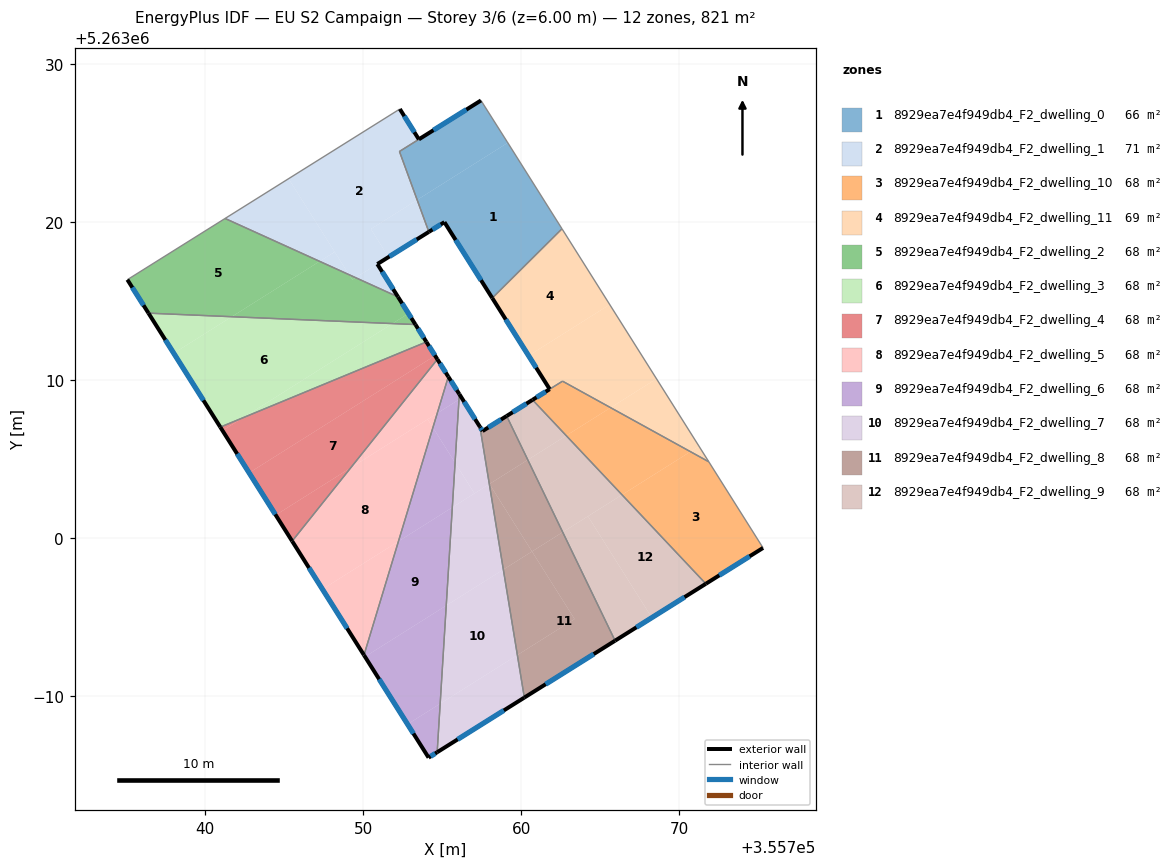
=== STOREY PLAN SPEC (per zone: floor XY polygon, exterior-wall plan segments, windows/doors) ===
zone 1: 8929ea7e4f949db4_F2_dwelling_0  (65.7 m²)
  floor: (355759.15, 5263025.02) (355762.58, 5263019.57) (355758.16, 5263015.19) (355755.14, 5263019.99) (355754.15, 5263019.38) (355753.41, 5263021.40)
  floor: (355757.45, 5263027.70) (355759.12, 5263025.06) (355759.15, 5263025.02) (355753.41, 5263021.40) (355752.29, 5263024.47)
  exterior wall: (355755.14, 5263019.99) – (355758.16, 5263015.19)  [5.7 m]
    window: (355755.85, 5263018.86) – (355757.45, 5263016.31)  [4.8 m²]
  exterior wall: (355754.15, 5263019.38) – (355755.14, 5263019.99)  [1.2 m]
    window: (355754.38, 5263019.52) – (355754.90, 5263019.85)  [1.0 m²]
  exterior wall: (355757.45, 5263027.70) – (355753.52, 5263025.24)  [4.6 m]
    window: (355756.53, 5263027.12) – (355754.44, 5263025.81)  [3.9 m²]
  interior walls: 5
zone 2: 8929ea7e4f949db4_F2_dwelling_1  (71.1 m²)
  floor: (355752.31, 5263027.16) (355753.52, 5263025.24) (355752.29, 5263024.47) (355753.41, 5263021.40) (355750.48, 5263019.55) (355751.59, 5263017.78) (355749.51, 5263016.48) (355749.10, 5263016.66) (355745.27, 5263022.74)
  floor: (355750.89, 5263017.34) (355752.20, 5263015.26) (355749.51, 5263016.48)
  floor: (355753.41, 5263021.40) (355754.15, 5263019.38) (355751.59, 5263017.78) (355750.48, 5263019.55)
  floor: (355745.27, 5263022.74) (355748.19, 5263018.11) (355747.23, 5263017.51) (355741.25, 5263020.22)
  floor: (355748.19, 5263018.11) (355749.10, 5263016.66) (355747.23, 5263017.51) (355747.73, 5263017.82)
  exterior wall: (355752.20, 5263015.26) – (355750.89, 5263017.34)  [2.5 m]
    window: (355751.89, 5263015.75) – (355751.19, 5263016.85)  [2.1 m²]
  exterior wall: (355753.52, 5263025.24) – (355752.31, 5263027.16)  [2.3 m]
    window: (355753.23, 5263025.69) – (355752.60, 5263026.70)  [1.9 m²]
  exterior wall: (355750.89, 5263017.34) – (355754.15, 5263019.38)  [3.8 m]
    window: (355751.65, 5263017.82) – (355753.38, 5263018.90)  [3.2 m²]
  interior walls: 4
zone 3: 8929ea7e4f949db4_F2_dwelling_10  (67.6 m²)
  floor: (355771.87, 5263004.82) (355775.31, 5262999.37) (355771.69, 5262997.10) (355766.38, 5263002.73) (355770.71, 5263005.46)
  floor: (355770.71, 5263005.46) (355766.38, 5263002.73) (355762.85, 5263006.48) (355765.66, 5263008.25)
  floor: (355765.66, 5263008.25) (355762.85, 5263006.48) (355760.71, 5263008.74) (355760.77, 5263008.78) (355762.61, 5263009.92)
  exterior wall: (355771.69, 5262997.10) – (355775.31, 5262999.37)  [4.3 m]
    window: (355772.54, 5262997.63) – (355774.46, 5262998.83)  [3.6 m²]
  exterior wall: (355761.80, 5263009.42) – (355760.71, 5263008.74)  [1.3 m]
    window: (355761.54, 5263009.26) – (355760.97, 5263008.90)  [1.1 m²]
  interior walls: 4
zone 4: 8929ea7e4f949db4_F2_dwelling_11  (69.2 m²)
  floor: (355765.60, 5263014.77) (355768.56, 5263010.08) (355765.66, 5263008.25) (355762.61, 5263009.92) (355761.80, 5263009.42) (355760.47, 5263011.54)
  floor: (355762.58, 5263019.57) (355765.60, 5263014.77) (355760.47, 5263011.54) (355758.16, 5263015.19)
  floor: (355768.56, 5263010.08) (355771.26, 5263005.80) (355770.71, 5263005.46) (355765.66, 5263008.25)
  floor: (355771.26, 5263005.80) (355771.87, 5263004.82) (355770.71, 5263005.46)
  exterior wall: (355758.16, 5263015.19) – (355761.80, 5263009.42)  [6.8 m]
    window: (355759.02, 5263013.83) – (355760.95, 5263010.77)  [5.8 m²]
  interior walls: 4
zone 5: 8929ea7e4f949db4_F2_dwelling_2  (68.4 m²)
  floor: (355747.23, 5263017.51) (355741.67, 5263014.00) (355736.40, 5263014.23) (355735.06, 5263016.35) (355741.25, 5263020.22)
  floor: (355752.20, 5263015.26) (355752.86, 5263014.21) (355751.84, 5263013.57) (355741.67, 5263014.00) (355747.23, 5263017.51) (355749.10, 5263016.66) (355749.30, 5263016.35) (355749.51, 5263016.48)
  floor: (355752.86, 5263014.21) (355753.30, 5263013.51) (355751.84, 5263013.57)
  floor: (355749.51, 5263016.48) (355749.30, 5263016.35) (355749.10, 5263016.66)
  exterior wall: (355753.30, 5263013.51) – (355752.20, 5263015.26)  [2.1 m]
    window: (355753.04, 5263013.92) – (355752.46, 5263014.85)  [1.7 m²]
  exterior wall: (355735.06, 5263016.35) – (355736.40, 5263014.23)  [2.5 m]
    window: (355735.38, 5263015.85) – (355736.08, 5263014.73)  [2.1 m²]
  interior walls: 3
zone 6: 8929ea7e4f949db4_F2_dwelling_3  (68.4 m²)
  floor: (355751.84, 5263013.57) (355742.38, 5263007.61) (355740.95, 5263007.01) (355738.00, 5263011.69) (355741.67, 5263014.00)
  floor: (355753.30, 5263013.51) (355753.99, 5263012.41) (355742.38, 5263007.61) (355751.84, 5263013.57)
  floor: (355741.67, 5263014.00) (355738.00, 5263011.69) (355736.40, 5263014.23)
  exterior wall: (355753.99, 5263012.41) – (355753.30, 5263013.51)  [1.3 m]
    window: (355753.83, 5263012.67) – (355753.46, 5263013.25)  [1.1 m²]
  exterior wall: (355736.40, 5263014.23) – (355740.95, 5263007.01)  [8.5 m]
    window: (355737.47, 5263012.54) – (355739.88, 5263008.71)  [7.2 m²]
  interior walls: 2
zone 7: 8929ea7e4f949db4_F2_dwelling_4  (68.4 m²)
  floor: (355753.99, 5263012.41) (355754.54, 5263011.54) (355742.77, 5263004.12) (355741.09, 5263006.79) (355742.38, 5263007.61)
  floor: (355742.38, 5263007.61) (355741.09, 5263006.79) (355740.95, 5263007.01)
  floor: (355754.54, 5263011.54) (355754.69, 5263011.31) (355749.20, 5263004.44) (355744.45, 5263001.45) (355742.77, 5263004.12)
  floor: (355749.20, 5263004.44) (355745.49, 5262999.80) (355744.45, 5263001.45)
  exterior wall: (355754.69, 5263011.31) – (355753.99, 5263012.41)  [1.3 m]
    window: (355754.53, 5263011.57) – (355754.16, 5263012.15)  [1.1 m²]
  exterior wall: (355740.95, 5263007.01) – (355745.49, 5262999.80)  [8.5 m]
    window: (355742.01, 5263005.32) – (355744.43, 5263001.49)  [7.2 m²]
  interior walls: 2
zone 8: 8929ea7e4f949db4_F2_dwelling_5  (68.4 m²)
  floor: (355754.69, 5263011.31) (355755.38, 5263010.21) (355754.68, 5263007.89) (355749.20, 5263004.44)
  floor: (355754.08, 5263007.51) (355754.41, 5263006.99) (355752.22, 5262999.78) (355747.41, 5262996.75) (355745.49, 5262999.80) (355749.20, 5263004.44)
  floor: (355752.22, 5262999.78) (355750.04, 5262992.58) (355747.41, 5262996.75)
  floor: (355754.68, 5263007.89) (355754.41, 5263006.99) (355754.08, 5263007.51)
  exterior wall: (355755.38, 5263010.21) – (355754.69, 5263011.31)  [1.3 m]
    window: (355755.22, 5263010.47) – (355754.85, 5263011.05)  [1.1 m²]
  exterior wall: (355745.49, 5262999.80) – (355750.04, 5262992.58)  [8.5 m]
    window: (355746.56, 5262998.10) – (355748.97, 5262994.27)  [7.2 m²]
  interior walls: 2
zone 9: 8929ea7e4f949db4_F2_dwelling_6  (68.4 m²)
  floor: (355755.64, 5263001.93) (355755.25, 5262995.72) (355750.11, 5262992.48) (355750.04, 5262992.58) (355752.22, 5262999.78)
  floor: (355755.25, 5262995.72) (355754.87, 5262989.50) (355752.80, 5262988.20) (355750.11, 5262992.48)
  floor: (355754.41, 5263006.99) (355755.81, 5263004.76) (355755.64, 5263001.93) (355752.22, 5262999.78)
  floor: (355754.87, 5262989.50) (355754.68, 5262986.43) (355754.13, 5262986.09) (355752.80, 5262988.20)
  floor: (355756.06, 5263008.76) (355755.81, 5263004.76) (355754.41, 5263006.99) (355754.68, 5263007.89)
  floor: (355755.38, 5263010.21) (355756.08, 5263009.10) (355756.06, 5263008.76) (355754.68, 5263007.89)
  exterior wall: (355756.08, 5263009.10) – (355755.38, 5263010.21)  [1.3 m]
    window: (355755.92, 5263009.36) – (355755.55, 5263009.95)  [1.1 m²]
  exterior wall: (355754.13, 5262986.09) – (355754.68, 5262986.43)  [0.6 m]
    window: (355754.26, 5262986.17) – (355754.55, 5262986.35)  [0.5 m²]
  exterior wall: (355750.04, 5262992.58) – (355754.13, 5262986.09)  [7.7 m]
    window: (355751.00, 5262991.06) – (355753.17, 5262987.61)  [6.5 m²]
  interior walls: 2
zone 10: 8929ea7e4f949db4_F2_dwelling_7  (68.4 m²)
  floor: (355758.87, 5262998.00) (355759.75, 5262992.58) (355754.87, 5262989.50) (355755.25, 5262995.72)
  floor: (355759.75, 5262992.58) (355760.19, 5262989.89) (355754.68, 5262986.43) (355754.87, 5262989.50)
  floor: (355757.98, 5263003.41) (355758.87, 5262998.00) (355755.25, 5262995.72) (355755.64, 5263001.93)
  floor: (355756.23, 5263008.87) (355757.38, 5263007.03) (355757.98, 5263003.41) (355757.04, 5263002.81) (355755.81, 5263004.76) (355756.06, 5263008.76)
  floor: (355755.81, 5263004.76) (355757.04, 5263002.81) (355755.64, 5263001.93)
  floor: (355756.08, 5263009.10) (355756.23, 5263008.87) (355756.06, 5263008.76)
  exterior wall: (355757.38, 5263007.03) – (355756.08, 5263009.10)  [2.4 m]
    window: (355757.08, 5263007.52) – (355756.39, 5263008.62)  [2.1 m²]
  exterior wall: (355754.68, 5262986.43) – (355760.20, 5262989.89)  [6.5 m]
    window: (355755.97, 5262987.24) – (355758.90, 5262989.08)  [5.5 m²]
  interior walls: 2
zone 11: 8929ea7e4f949db4_F2_dwelling_8  (68.4 m²)
  floor: (355762.62, 5263000.36) (355765.94, 5262993.49) (355760.19, 5262989.89) (355759.75, 5262992.58) (355763.38, 5262994.87) (355760.68, 5262999.14)
  floor: (355760.68, 5262999.14) (355763.38, 5262994.87) (355759.75, 5262992.58) (355758.87, 5262998.00)
  floor: (355760.41, 5263004.94) (355762.62, 5263000.36) (355760.68, 5262999.14) (355757.99, 5263003.41)
  floor: (355757.99, 5263003.41) (355760.68, 5262999.14) (355758.87, 5262998.00) (355757.98, 5263003.41)
  floor: (355759.08, 5263007.72) (355760.41, 5263004.94) (355757.98, 5263003.41) (355757.38, 5263007.03) (355757.55, 5263006.77)
  exterior wall: (355757.55, 5263006.77) – (355757.38, 5263007.03)  [0.3 m]
    window: (355757.51, 5263006.83) – (355757.42, 5263006.97)  [0.3 m²]
  exterior wall: (355759.08, 5263007.72) – (355757.55, 5263006.77)  [1.8 m]
    window: (355758.72, 5263007.49) – (355757.91, 5263006.99)  [1.5 m²]
  exterior wall: (355760.20, 5262989.89) – (355765.94, 5262993.49)  [6.8 m]
    window: (355761.54, 5262990.74) – (355764.59, 5262992.65)  [5.7 m²]
  interior walls: 2
zone 12: 8929ea7e4f949db4_F2_dwelling_9  (68.4 m²)
  floor: (355766.38, 5263002.73) (355771.69, 5262997.10) (355768.27, 5262994.95) (355764.22, 5263001.37)
  floor: (355764.22, 5263001.37) (355768.27, 5262994.95) (355765.94, 5262993.49) (355762.62, 5263000.36)
  floor: (355760.71, 5263008.74) (355762.85, 5263006.48) (355760.41, 5263004.94) (355759.08, 5263007.72)
  floor: (355762.85, 5263006.48) (355766.38, 5263002.73) (355762.62, 5263000.36) (355760.41, 5263004.94)
  exterior wall: (355760.71, 5263008.74) – (355759.08, 5263007.72)  [1.9 m]
    window: (355760.33, 5263008.50) – (355759.46, 5263007.96)  [1.6 m²]
  exterior wall: (355765.94, 5262993.49) – (355771.69, 5262997.10)  [6.8 m]
    window: (355767.29, 5262994.34) – (355770.34, 5262996.25)  [5.7 m²]
  interior walls: 2

=== DERIVED (storey summary) ===
Building: EU S2 Campaign
Storey: 3 of 6  (floor level z = 6.00 m)
Storey gross floor area: 820.8 m²
Zones on this storey: 12
  - 8929ea7e4f949db4_F2_dwelling_0: floor 65.7 m²; exterior wall 11.5 m (34.4 m²); 3 window(s) 9.7 m²; WWR 28.1%
  - 8929ea7e4f949db4_F2_dwelling_1: floor 71.1 m²; exterior wall 8.6 m (25.7 m²); 3 window(s) 7.2 m²; WWR 28.1%
  - 8929ea7e4f949db4_F2_dwelling_10: floor 67.6 m²; exterior wall 5.6 m (16.7 m²); 2 window(s) 4.7 m²; WWR 28.1%
  - 8929ea7e4f949db4_F2_dwelling_11: floor 69.2 m²; exterior wall 6.8 m (20.5 m²); 1 window(s) 5.8 m²; WWR 28.1%
  - 8929ea7e4f949db4_F2_dwelling_2: floor 68.4 m²; exterior wall 4.6 m (13.7 m²); 2 window(s) 3.9 m²; WWR 28.1%
  - 8929ea7e4f949db4_F2_dwelling_3: floor 68.4 m²; exterior wall 9.8 m (29.5 m²); 2 window(s) 8.3 m²; WWR 28.1%
  - 8929ea7e4f949db4_F2_dwelling_4: floor 68.4 m²; exterior wall 9.8 m (29.5 m²); 2 window(s) 8.3 m²; WWR 28.1%
  - 8929ea7e4f949db4_F2_dwelling_5: floor 68.4 m²; exterior wall 9.8 m (29.5 m²); 2 window(s) 8.3 m²; WWR 28.1%
  - 8929ea7e4f949db4_F2_dwelling_6: floor 68.4 m²; exterior wall 9.6 m (28.9 m²); 3 window(s) 8.1 m²; WWR 28.1%
  - 8929ea7e4f949db4_F2_dwelling_7: floor 68.4 m²; exterior wall 9.0 m (26.9 m²); 2 window(s) 7.6 m²; WWR 28.1%
  - 8929ea7e4f949db4_F2_dwelling_8: floor 68.4 m²; exterior wall 8.9 m (26.7 m²); 3 window(s) 7.5 m²; WWR 28.1%
  - 8929ea7e4f949db4_F2_dwelling_9: floor 68.4 m²; exterior wall 8.7 m (26.1 m²); 2 window(s) 7.4 m²; WWR 28.1%
Zone adjacency (shared interzone walls):
  - 8929ea7e4f949db4_F2_dwelling_0 ↔ 8929ea7e4f949db4_F2_dwelling_1
  - 8929ea7e4f949db4_F2_dwelling_0 ↔ 8929ea7e4f949db4_F2_dwelling_11
  - 8929ea7e4f949db4_F2_dwelling_1 ↔ 8929ea7e4f949db4_F2_dwelling_2
  - 8929ea7e4f949db4_F2_dwelling_10 ↔ 8929ea7e4f949db4_F2_dwelling_11
  - 8929ea7e4f949db4_F2_dwelling_10 ↔ 8929ea7e4f949db4_F2_dwelling_9
  - 8929ea7e4f949db4_F2_dwelling_2 ↔ 8929ea7e4f949db4_F2_dwelling_3
  - 8929ea7e4f949db4_F2_dwelling_3 ↔ 8929ea7e4f949db4_F2_dwelling_4
  - 8929ea7e4f949db4_F2_dwelling_4 ↔ 8929ea7e4f949db4_F2_dwelling_5
  - 8929ea7e4f949db4_F2_dwelling_5 ↔ 8929ea7e4f949db4_F2_dwelling_6
  - 8929ea7e4f949db4_F2_dwelling_6 ↔ 8929ea7e4f949db4_F2_dwelling_7
  - 8929ea7e4f949db4_F2_dwelling_7 ↔ 8929ea7e4f949db4_F2_dwelling_8
  - 8929ea7e4f949db4_F2_dwelling_8 ↔ 8929ea7e4f949db4_F2_dwelling_9